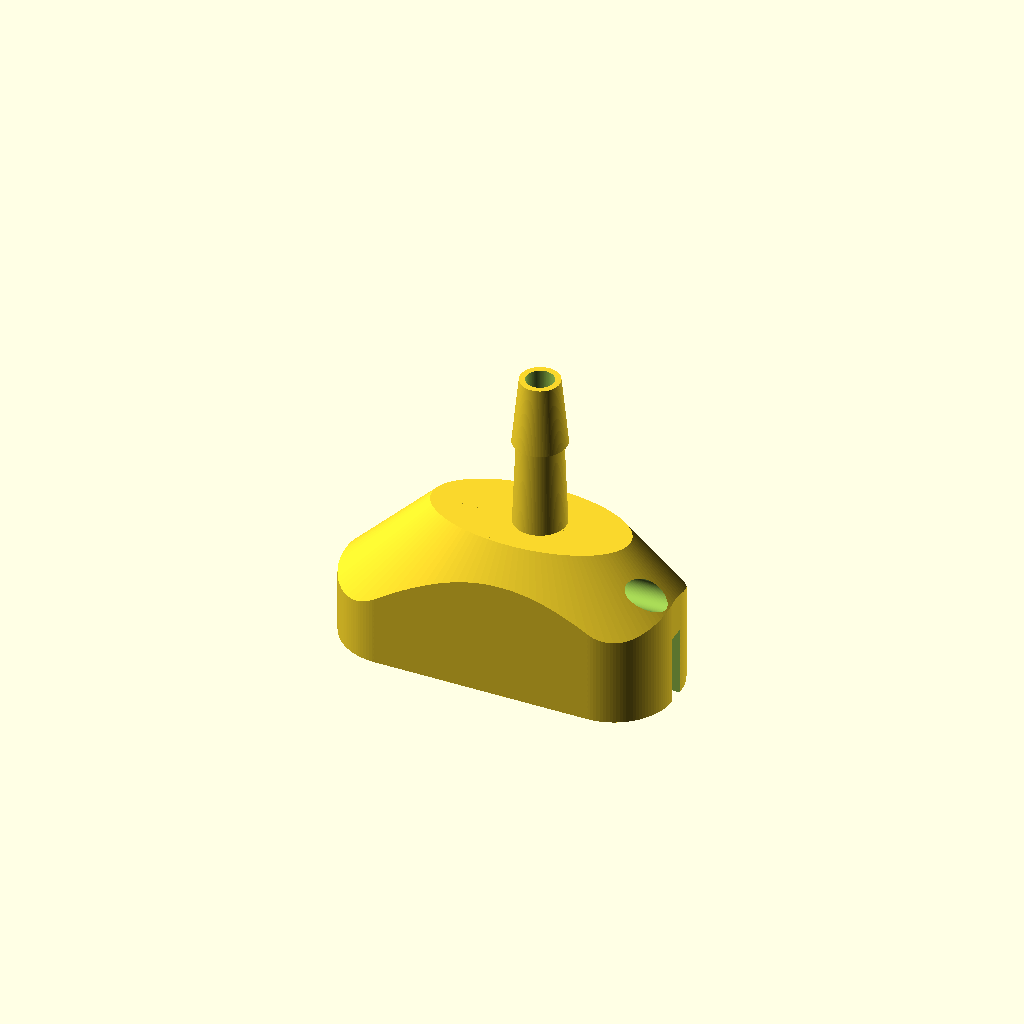
Cell 1: the model at its default parameters.
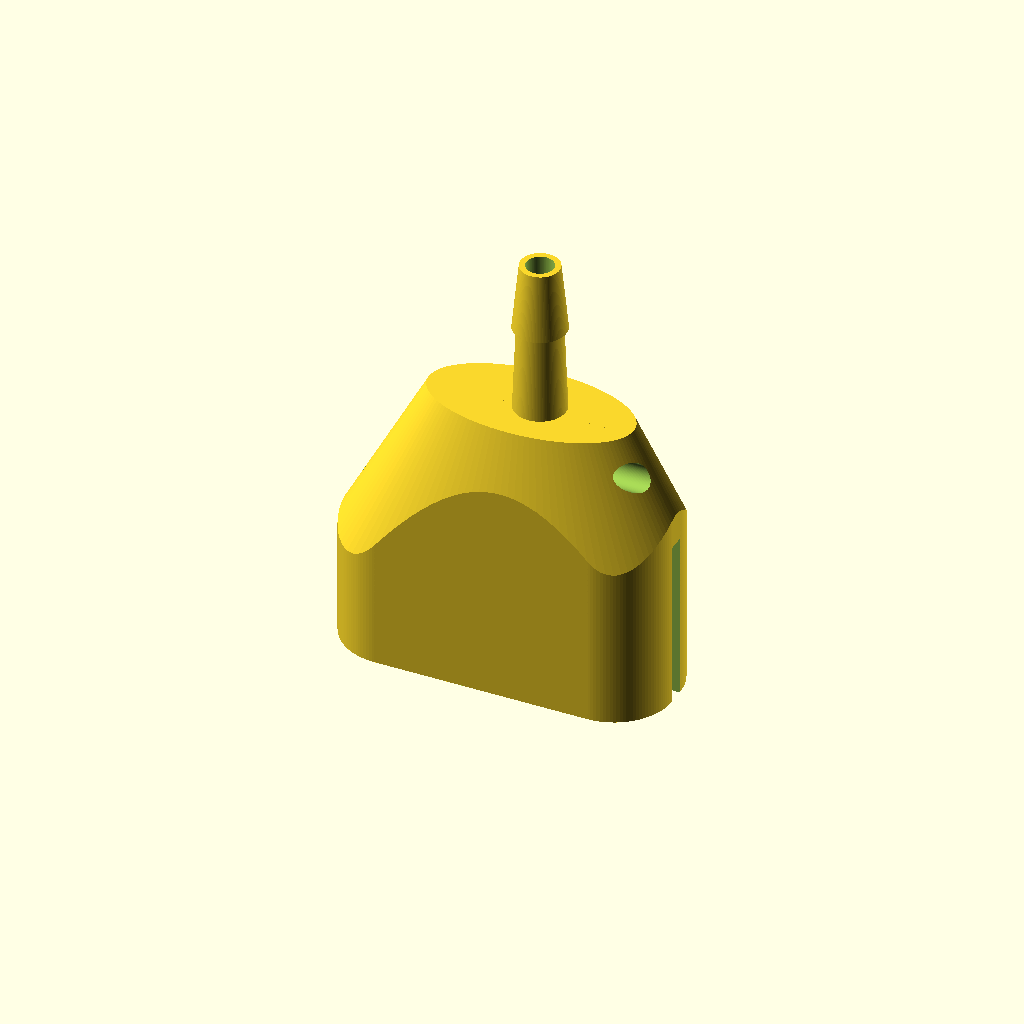
Cell 2 — hHousing set to 5.2, the other parameters unchanged.
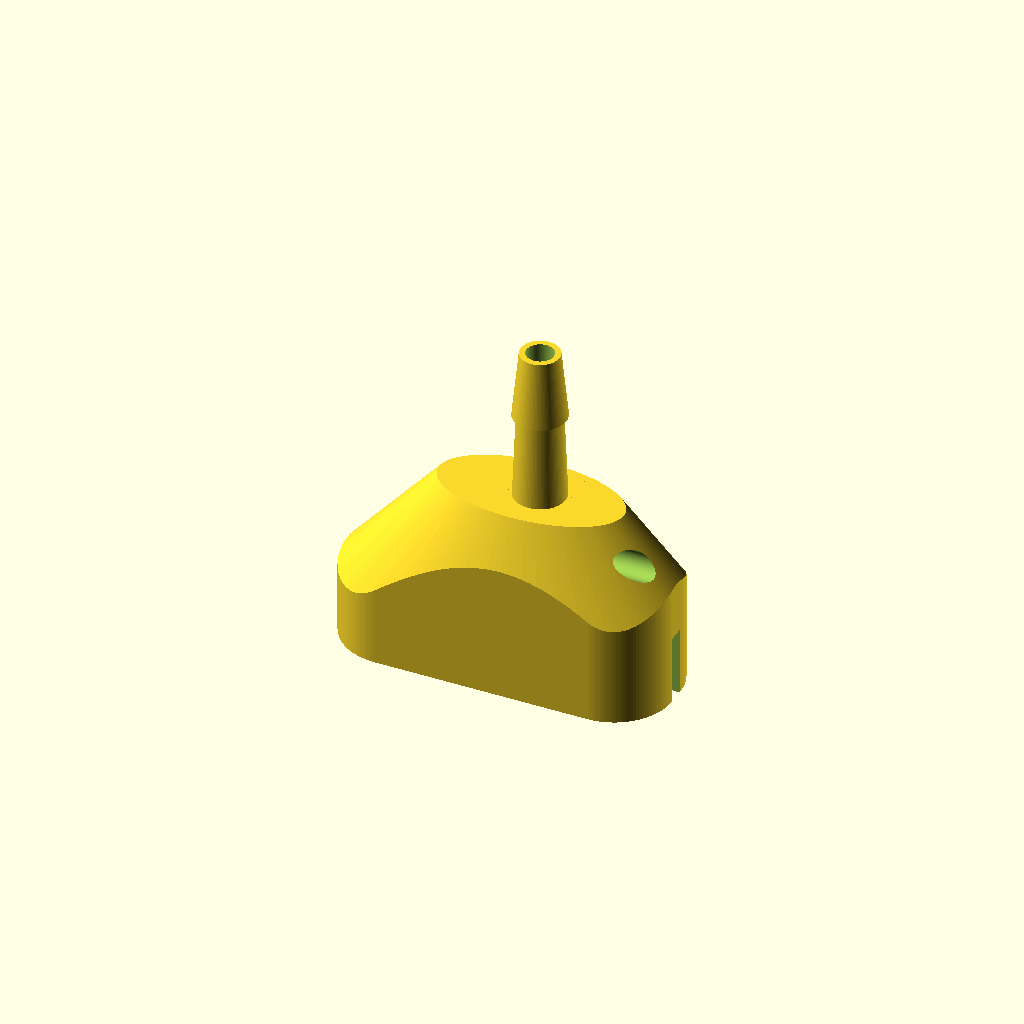
Cell 3: the same model with hMicSpace = 6.
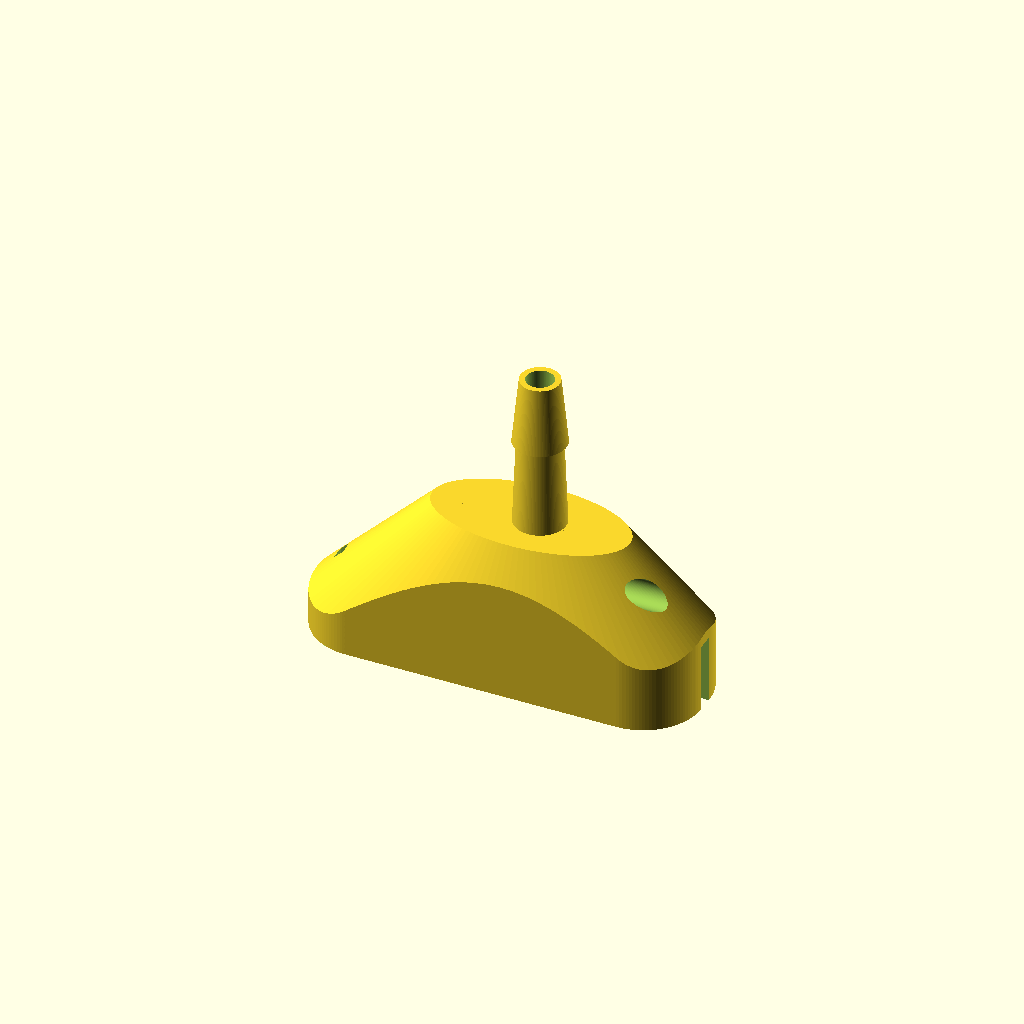
Cell 4: the same model with rBendCable = 6.
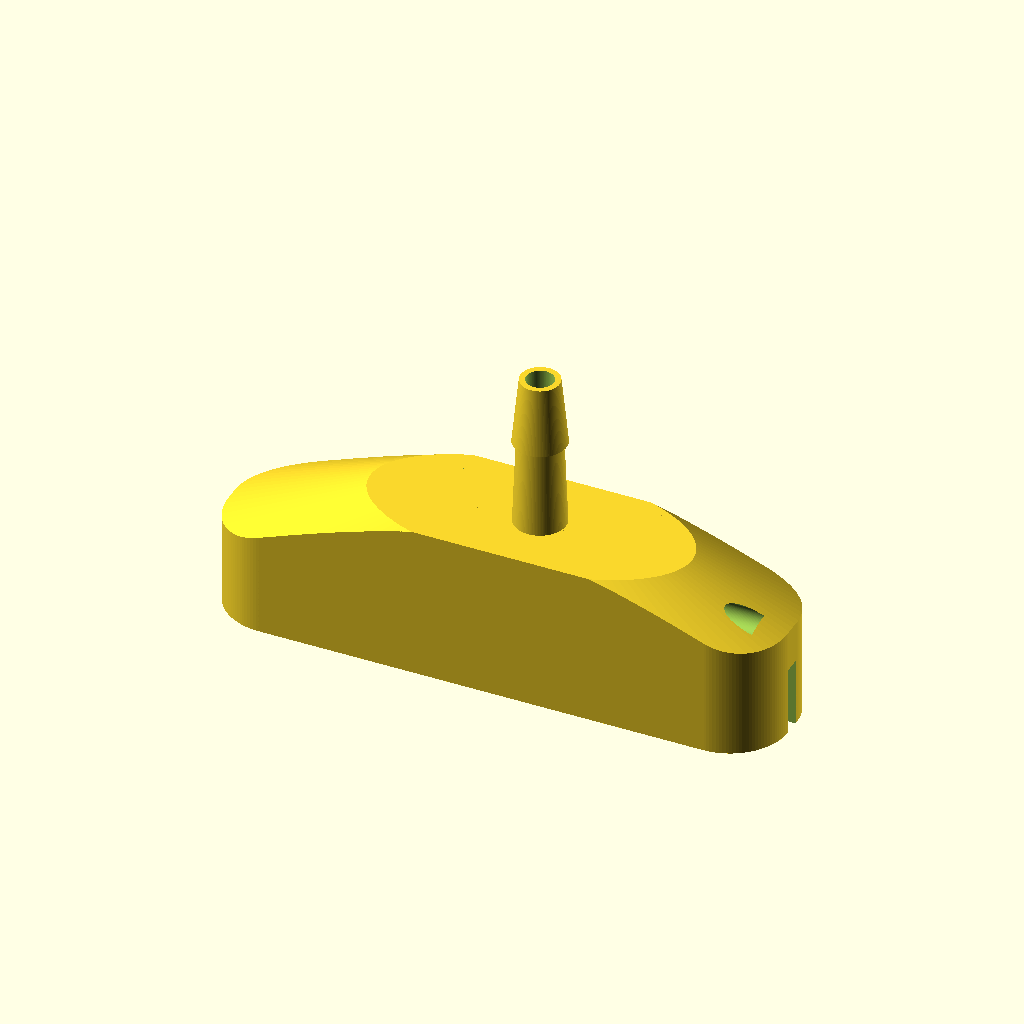
Cell 5: bottomL = 47.8 (everything else at default).
All cells are drawn from one camera (rotation 55°, 0°, 25°, orthographic, colour scheme Cornfield), so only the parameter changes between them.
Source of the model, cad/flat.scad:
////use $fn=1000 for manufacturing. 
// rendering with 1K facet number is taking 8 minutes
$fn=120; 

// mic dimentions
    hHousing=2.6;
    hBottomBox=hHousing*4;
    hMicSpace=3;
    rCable=0.7;
    rBendCable=3;
    bottomL=23.9;
    bottomW=7.8;
    topL=21.8;
    topW=5;
    dw=3; // wall width at W
    dl=2; // wall width at L
    
    speakerAngle=120;

// tip dimensions
    ht=20;        // hight of tip from top of main housing
    r1t=2.7;      // bottom radius of the tip
    r2t=2;      // top radious of the tip
    rTipHole=r2t*0.7; // radious of tip hole
//tips();
//backPlate();
difference()
{
union()
{
//drawWithCut(50.,10,0,0);
//drawWithCut(-20,50.25,0,0);

drawAll();
//scale([0.97,0.93,1])bottom();
}
translate([0,0,-246])
cube(500,center=true);
}
//tips();
//mic();
//micHousing();
//micOuter();
//trim2(0,5,6,10);
 module bottom()
 {
     dy=9;
     dx=31;
     bh=6.4;
     translate([dx+5,0,0])
   difference()
   {
     union()
     {
     translate([-dx/2,-dy/2,0])
     cube([dx,dy,bh]);
     translate([9.5,rCable,bh])
     cableBend();
     }
     
    translate([(topL/2-8),0,0])
     drawAll();

     //translate([-8-2,-dy/2-1,5])
       //cube([11,dy+2,3]);
   }
         
 }

module torus(r1=10.2,r2=2.2)
{
  rotate_extrude()
    translate([(r1-r2)/2, 0, 0])
        circle(r = r2/2);
}

module drawAll()
{
    difference()
    {
    union()
    {
      mic();
      translate([0,0,hHousing+hBottomBox+hMicSpace])
      tips();
    }
    translate([0,0,hHousing+hBottomBox+hMicSpace])
    tipHoles();
    }
    
    tipWall();
}

module tips()
{
  tip();
}

module tipHoles()
{
    dh1=4;
    st0=0.6;

    h0=ht+(dh1)*sin(speakerAngle);
      // re-drill both holes
      translate([0,0,-0.1])
      cylinder(h=ht+2,r=rTipHole);

      translate([0,0,r2t*sin(speakerAngle)])
      //rotate([speakerAngle,0,0])
      //cylinder(h=h0,r=rTipHole+0.2);      
    translate([0,-rTipHole-0.8,-rTipHole])
    rotate([0,90,0])
    cylinder(h=h0,r=1.4);
    translate([0,-2.1,0])
    cube([1.5,2.1,2.2]);   
}

module tipWall()
{
    //translate([0,0,ht/2+hHousing+hBottomBox+hMicSpace])
    //cube([(r2t+rTipHole),0.5,ht+0.6],center=true);
}

module mic()
{
    translate([-(topL/2-8),0,0])
    difference()
    {
        micOuter();
        micHousing();
      snipPins();
    }
}

module micOuter()
{
    rTrim=6;
    l=bottomL+2*rBendCable+dl*2; // 1.5mm wall width from cable bend
    w=bottomW+dw*2; // 3mm wall width
    translate([-l/2,-w/2,0])
    difference()
    {
        union()
        {
        cube([l,w,hHousing+hBottomBox+hMicSpace+2*r2t]);
        
        // upper cube to connect tips
    translate([(topL/2-8)+topL/2+2*r2t+r2t,w/2,hHousing+hBottomBox+hMicSpace])
    {
          difference()
          {
            translate([-r2t-1,-w/2,0])
              cube([2*r2t+2,w,2*r2t]);
            cylinder(h=2*r2t,r=r2t);          
          }
      }  
  }      
      trim2(0,rTrim,l,w,hHousing+hBottomBox+hMicSpace);
        trim2(-90,rTrim,l,2*rTrim,hHousing+hBottomBox+hMicSpace);
        trim2(90,rTrim,2*rTrim,w,hHousing+hBottomBox+hMicSpace);
        trim2(180,rTrim,2*rTrim,2*rTrim,hHousing+hBottomBox+hMicSpace);
  
    translate([l/2+2,w/2,4])
    scale([1,0.5,1])
        difference()
        {
            cylinder(
                h=6*hHousing+hBottomBox+hMicSpace,
                r1=1.2*bottomL,
                r2=bottomL*22);
            cylinder(
                h=3*hHousing+hBottomBox+hMicSpace,
                r1=1.2*bottomL/1.1,
                r2=5);
        }
    }
}

module trim2(teta,r,l,w,h)
{
    translate([l-r,w-r,0])
    rotate([0,0,teta])
    {
    difference()
    {
     cube([r+0.01,r+0.01,h]);
     cylinder(h=h,r=r);
    }
    }
}

module micHousing()
{
    // bottom large box
    translate([-bottomL/2,-bottomW/2,0])
    cube([bottomL,bottomW,hBottomBox]);

    // top part for the mic
    translate([0,0,hBottomBox])
    cube2(hHousing,bottomL,bottomW,topL,topW);
    
    // space
    translate([topL/2-8,0,hBottomBox+hHousing-0.01])
    difference()
  {
    scale([1,0.9,1])
    cylinder(h=hMicSpace,r1=2.5,r2=1.45);
        
    translate([-10,-0.7,0])
    union()
    {
    translate([0,-20,0])
    cube(20);
    difference()
    {
    cube(20);
    rotate([-20,0,0])
    cube(30);
    }
    }
  }
    
    // right cable bend
    translate([-bottomL/2,rCable,hBottomBox+rCable])
    cableBend();

    // left cable bend
    translate([bottomL/2,rCable,hBottomBox+rCable])
    cableBend();
}

module cableBend()
{
    r0=rCable*2+0.2;
    h0=(hBottomBox+4*rCable)+0.1;
    translate([-rBendCable,-r0,-h0])
    cube([2*rBendCable+4,r0,h0]);
}

module cube2(h,bottomL,bottomW,topL,topW)
{
    w=bottomW;
    dw=(bottomW-topW)/2;
    l=bottomL;
    dl=(bottomL-topL)/2;
    translate([-l/2,-w/2,0])
    polyhedron(
       points= [
        [0,0,0],
        [0,w,0],
        [l,w,0],
        [l,0,0],
        [dl,dw,h],
        [dl,w-dw,h],
        [l-dl,w-dw,h],
        [l-dl,dw,h]],
      faces=[
          [0,1,2,3],  // bottom
          [4,5,1,0],  // front
          [7,6,5,4],  // top
          [5,6,2,1],  // right
          [6,7,3,2],  // back
          [7,4,0,3]] // left
        );
}

module tip()
{
  cylinder(h=ht,r1=r2t*1.4,r2=r2t);
  translate([0,0,ht-7])
    cylinder(h=7,r1=r1t,r2=r2t);
}

module drawWithCut(x=0,y=0,z=0,t=0)
{
    difference()
    {
        drawAll();
        translate([x, y,z])
        translate([-50,-50,0])
        rotate([0,0,t])
        translate([0, 0,0])
          cube([100, 50, 50]);
    }
}

module testChamber()
{
    scale([1,yScale,1])
    difference()
    {
    cylinder(h=40,r=ld+3);
        
    translate([0,0,20])
      cylinder(h=40,r=sd);
    
    translate([0,0,h0+ht+21.7])
    rotate([180,0,0])
    outerBulk();
    }
}

module tipBlocker()
{
    tolerance=0.04;
    difference()
    {
    cylinder(h=5,r=4);
    translate([0,0,h0+ht+3])
    rotate([180,0,0])
    scale([1+tolerance,1+tolerance,1])
    draw2();
    translate([0,0,h0+ht+3])
    rotate([180,0,0])
    scale([1-tolerance,1-tolerance,1])
    draw2();
    }
}

module circularWallWithGap(height=2,innerRadius=11,width=1,
gapAngle=90)
{
    difference()
    {
        cylinder(h=height,r1=innerRadius+width,r2=innerRadius+width,center=false);
        cylinder(h=height,r1=innerRadius,r2=innerRadius,center=false);
        //translate([20,-innerRadius*1.5,0])
        //cube([3*innerRadius,3*innerRadius,height]);
    }
}

module snipPins(lowerHead=1)
{
  /*  
    sx=0;
    sy=0;

    snipPin(sx,sy, lowerHead);
    */
}


module snipPin(x=0,y=0,lowerHead=1)
{
    y0=-bottomW/2-dw+1;
    // M3 screw, 5mm
    translate([x,y0,3])
    rotate([-90,0,0])
    cylinder(h=20,r1=1.1,r2=1.1);
    
    translate([x,y0-2,3])
    rotate([-90,0,0])
    cylinder(h=2,r1=2,r2=2);

    // head space at the bottom
    if(lowerHead==1)
    {
    // one edge is 4mm.
    translate([x,-y0,3])
    rotate([-90,0,0])
    cylinder(h=1,r=2.31,$fn=6);
    //linear_extrude(20)    circle(2.31,$fn=6);
    }        
}

module backPlate()
{
    t0=3.5*hHousing;
    t1=1.5;
    h0=3;
    
    difference()
    {
      micOuter();
      translate([0,0,100+t0])
      cube([200,200,200],center=true);
      translate([(topL/2-8),0,t1])
        drawAll();
        
    translate([0,0,t1])
        snipPins();
      
    // top part for the mic
    translate([0,0,t0+0.01])
    rotate([180,0,0])
    cube2(hHousing,bottomL,bottomW,topL,topW);

      //remove space for cable
      translate([rCable-bottomL/2-rBendCable,-rCable,t1])
      cube([2*rCable,2*rCable,6]);
    }
}
Customizer parameters (derived from the source; name, type, default, range or options):
hHousing: number, default 2.6
hMicSpace: number, default 3
rCable: number, default 0.7
rBendCable: number, default 3
bottomL: number, default 23.9
bottomW: number, default 7.8
topL: number, default 21.8
topW: number, default 5
dw: number, default 3
dl: number, default 2
speakerAngle: number, default 120
ht: number, default 20
r1t: number, default 2.7
r2t: number, default 2
